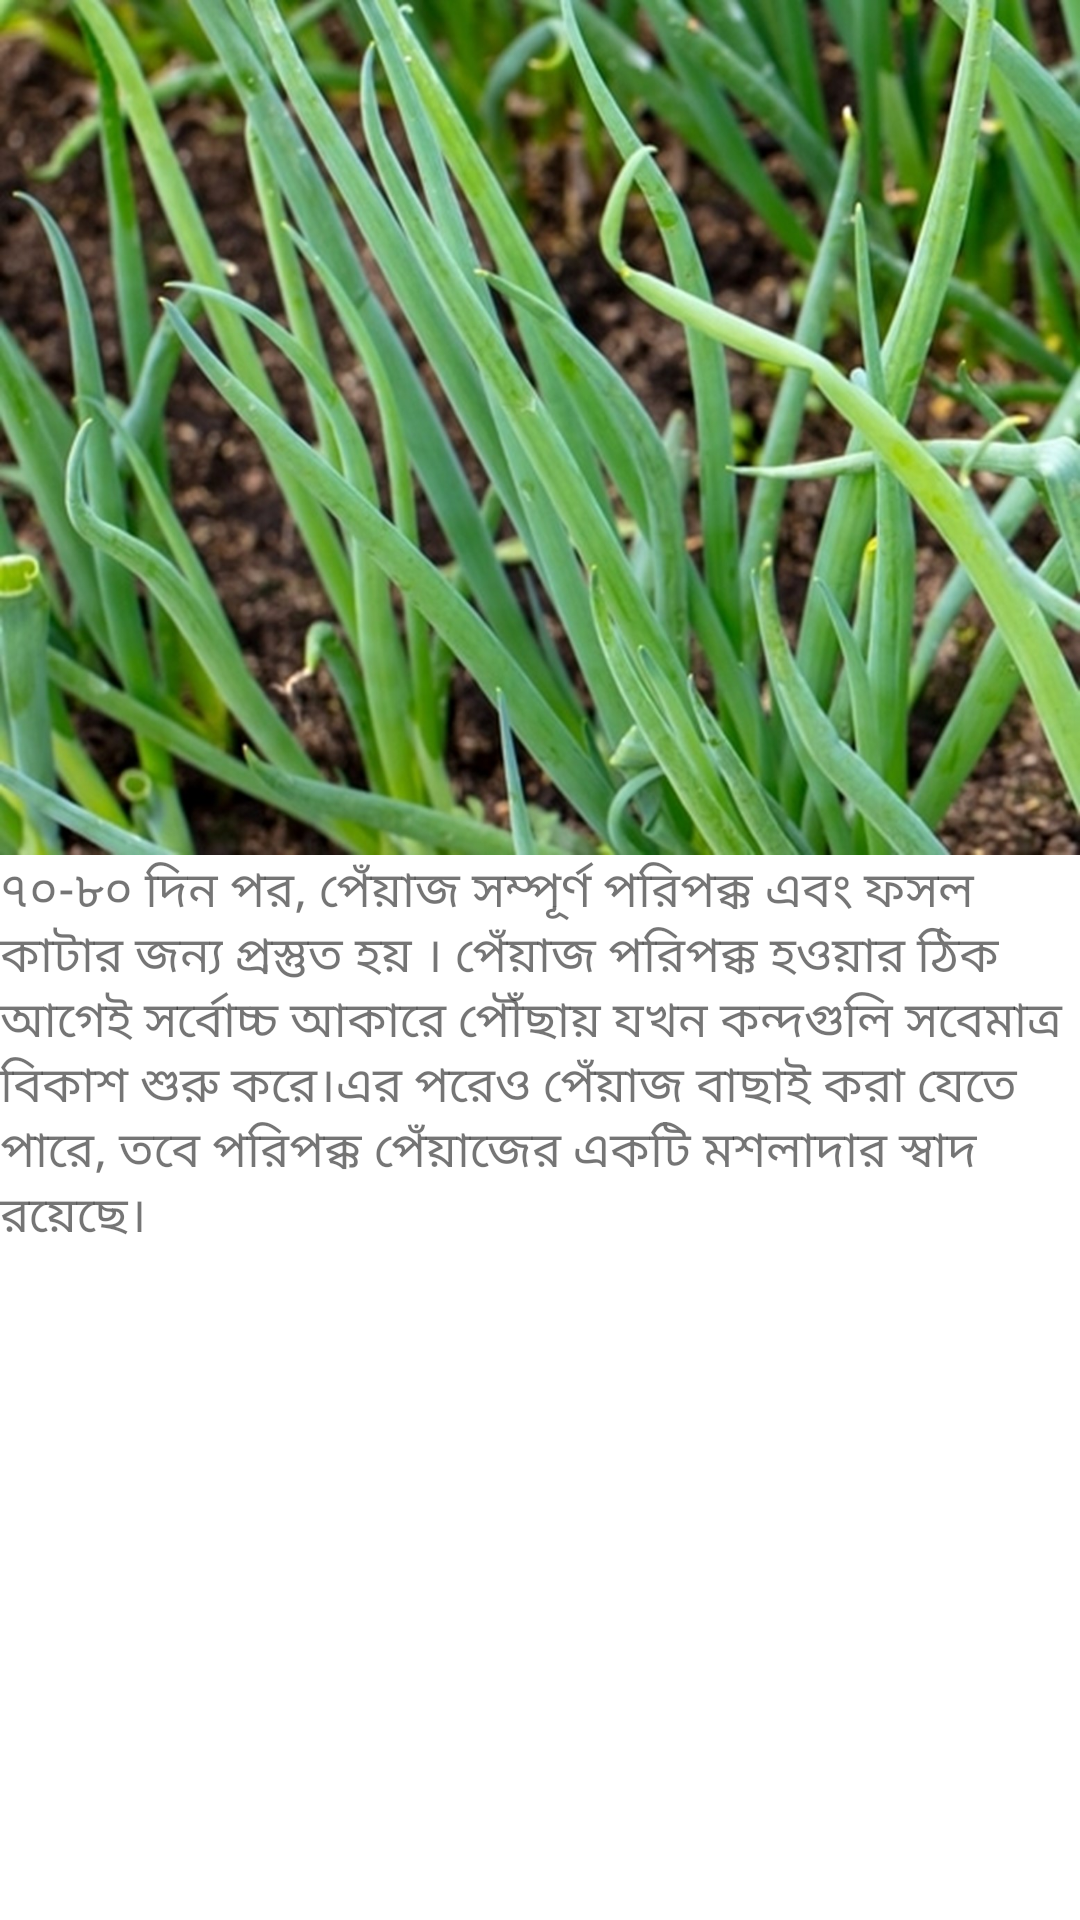

Produce the Android XML layout that renders to this screen, including the resource entries it uses.
<!-- AndroidManifest.xml: activity theme Theme.Chashabad.NoActionBar -->
<!-- res/layout/activity_maturation.xml -->
<?xml version="1.0" encoding="utf-8"?>
<androidx.coordinatorlayout.widget.CoordinatorLayout xmlns:android="http://schemas.android.com/apk/res/android"
    xmlns:app="http://schemas.android.com/apk/res-auto"
    xmlns:tools="http://schemas.android.com/tools"
    android:layout_width="match_parent"
    android:layout_height="match_parent"
    android:fitsSystemWindows="true"
    tools:context=".MaturationActivity">

    <com.google.android.material.appbar.AppBarLayout
        android:id="@+id/app_bar"
        android:layout_width="match_parent"
        android:layout_height="@dimen/app_bar_height"
        android:fitsSystemWindows="true"
        android:theme="@style/Theme.Chashabad.AppBarOverlay">

        <com.google.android.material.appbar.CollapsingToolbarLayout
            android:id="@+id/toolbar_layout"
            style="@style/Widget.MaterialComponents.Toolbar.Primary"
            android:layout_width="match_parent"
            android:layout_height="match_parent"
            android:fitsSystemWindows="true"
            app:contentScrim="?attr/colorPrimary"
            app:layout_scrollFlags="scroll|exitUntilCollapsed"
            app:toolbarId="@+id/toolbar">

            <androidx.appcompat.widget.Toolbar
                android:id="@+id/toolbar"
                android:layout_width="match_parent"
                android:layout_height="?attr/actionBarSize"
                app:layout_collapseMode="pin"
                app:popupTheme="@style/Theme.Chashabad.PopupOverlay" />

        </com.google.android.material.appbar.CollapsingToolbarLayout>
    </com.google.android.material.appbar.AppBarLayout>

    <include layout="@layout/maturation_content_scrolling" />

</androidx.coordinatorlayout.widget.CoordinatorLayout>
<!-- res/layout/maturation_content_scrolling.xml (included above) -->
<?xml version="1.0" encoding="utf-8"?>
<androidx.core.widget.NestedScrollView
    xmlns:android="http://schemas.android.com/apk/res/android"
    xmlns:tools="http://schemas.android.com/tools"
    xmlns:app="http://schemas.android.com/apk/res-auto"
    app:layout_behavior="@string/appbar_scrolling_view_behavior"
    tools:showIn="@layout/activity_maturation"
    android:layout_width="match_parent"
    android:layout_height="match_parent"
    tools:context=".SeedActivity">

    <LinearLayout
        android:layout_width="match_parent"
        android:layout_height="wrap_content"
        android:orientation="vertical"
        android:layout_margin="@dimen/text_margin">

        <ImageView
            android:layout_width="match_parent"
            android:layout_height="wrap_content"
            android:adjustViewBounds="true"
            android:src="@drawable/maturation" />
        <TextView
            android:layout_width="wrap_content"
            android:layout_height="wrap_content"
            android:text="@string/fruit_text"
            android:textSize="8pt"
            android:layout_marginTop="@dimen/text_margin"/>
    </LinearLayout>

</androidx.core.widget.NestedScrollView>
<!-- resources referenced by this layout -->
<resources>
  <!-- drawable maturation: jpg bitmap (drawable-v24, 296646 bytes) -->
  <string name="fruit_text">
          "৭০-৮০ দিন পর, পেঁয়াজ সম্পূর্ণ পরিপক্ক এবং ফসল কাটার জন্য প্রস্তুত হয় ।"
          "পেঁয়াজ পরিপক্ক হওয়ার ঠিক আগেই সর্বোচ্চ আকারে পৌঁছায় যখন কন্দগুলি সবেমাত্র বিকাশ শুরু করে।"
          "এর পরেও পেঁয়াজ বাছাই করা যেতে পারে, তবে পরিপক্ক পেঁয়াজের একটি মশলাদার স্বাদ রয়েছে।"
  
      </string>
  <style name="Theme.Chashabad.AppBarOverlay" parent="ThemeOverlay.AppCompat.Dark.ActionBar" />
  <style name="Theme.Chashabad.PopupOverlay" parent="ThemeOverlay.AppCompat.Light" />
  <style name="Theme.Chashabad.NoActionBar">
          <item name="windowActionBar">false</item>
          <item name="windowNoTitle">true</item>
      </style>
</resources>
